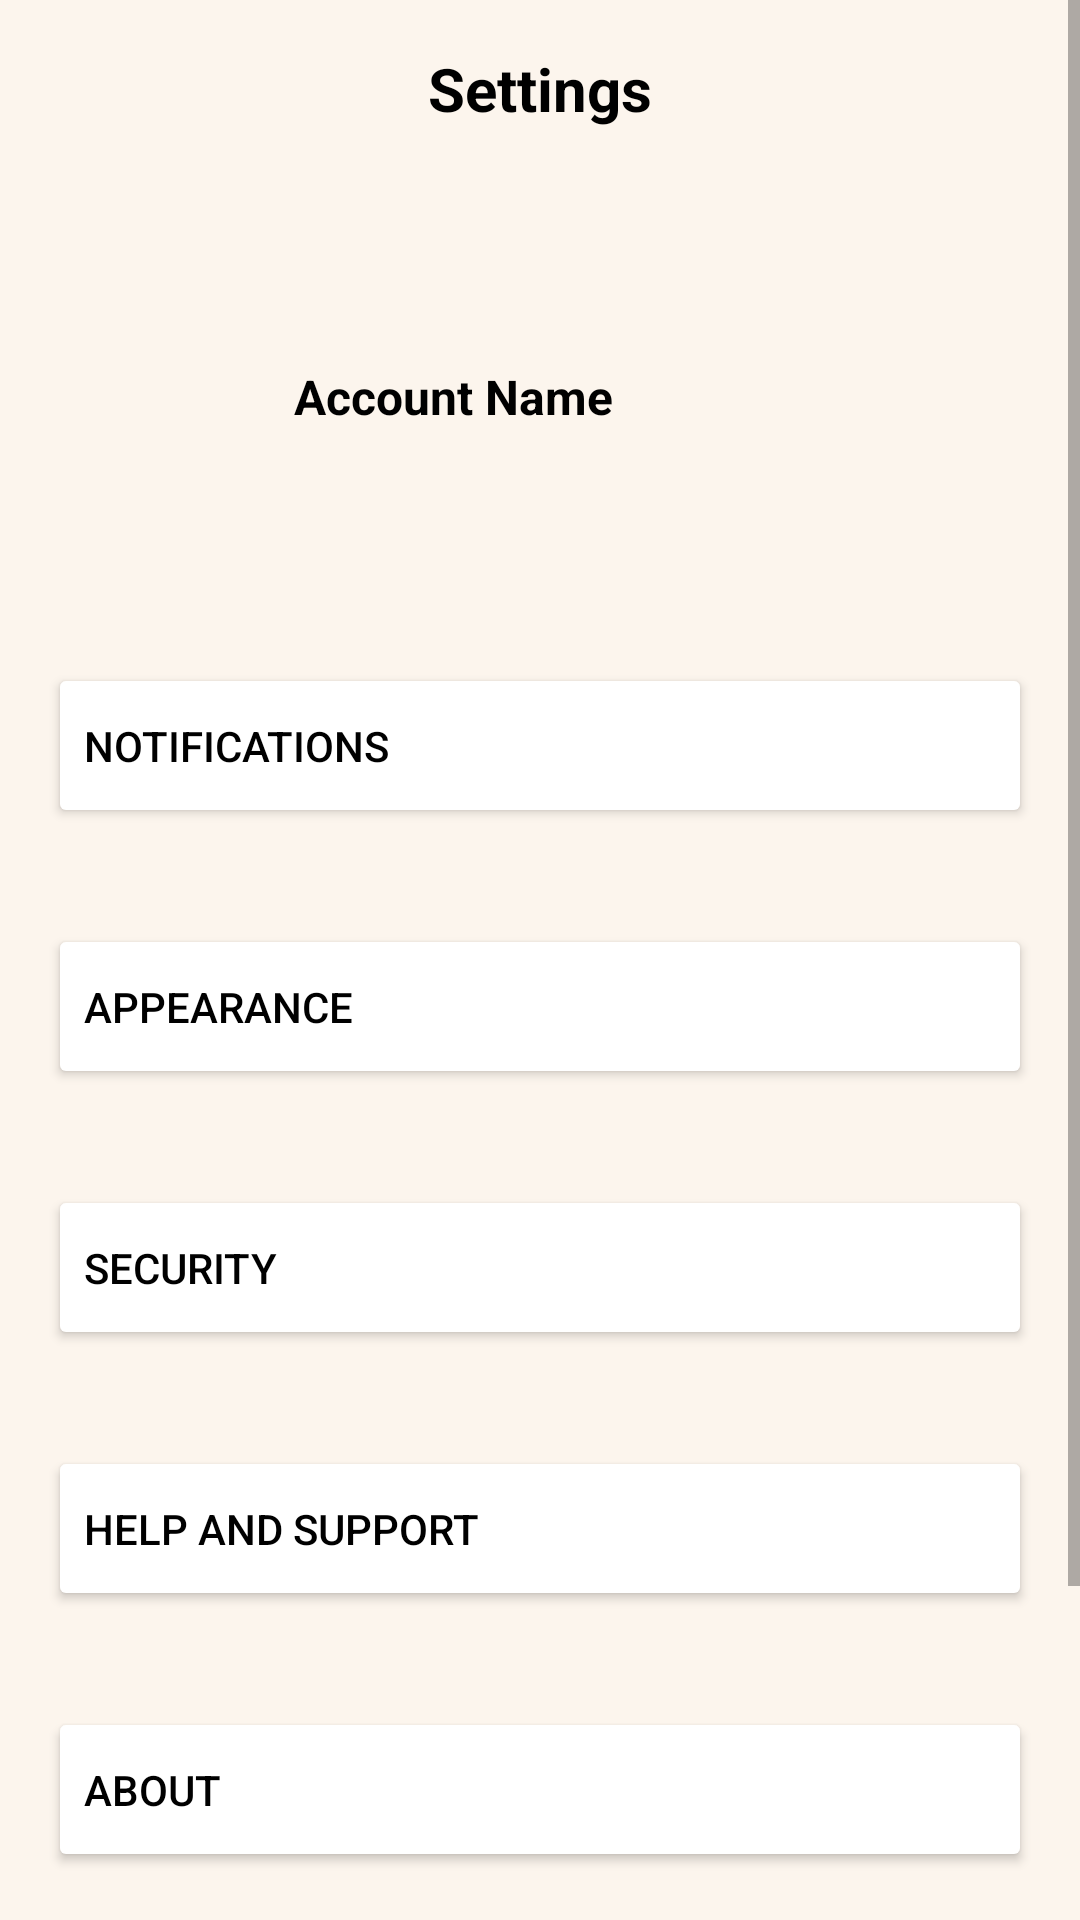

This screen was rendered from an Android layout file. Write that file and the resources it references.
<!-- AndroidManifest.xml: application theme Theme.BotNavBar -->
<!-- res/layout/fragment_set.xml -->
<?xml version="1.0" encoding="utf-8"?>
<ScrollView xmlns:android="http://schemas.android.com/apk/res/android"
    xmlns:app="http://schemas.android.com/apk/res-auto"
    xmlns:tools="http://schemas.android.com/tools"
    android:layout_width="match_parent"
    android:layout_height="match_parent"
    android:background="@color/app_background">

    <androidx.constraintlayout.widget.ConstraintLayout
        android:layout_width="match_parent"
        android:layout_height="wrap_content">

        <TextView
            android:id="@+id/label_text"
            android:layout_width="match_parent"
            android:layout_height="wrap_content"
            android:layout_marginTop="16dp"
            android:text="Settings"
            android:textAlignment="center"
            android:textColor="@color/black"
            android:textSize="20sp"
            android:textStyle="bold"
            app:layout_constraintStart_toStartOf="parent"
            app:layout_constraintTop_toTopOf="parent" />

        <ImageView
            android:id="@+id/user_image"
            android:layout_width="50dp"
            android:layout_height="50dp"
            android:layout_marginStart="16dp"
            android:layout_marginTop="64dp"
            android:background="@drawable/icon"
            app:layout_constraintStart_toStartOf="parent"
            app:layout_constraintTop_toBottomOf="@id/label_text" />

        <TextView
            android:id="@+id/user_text"
            android:layout_width="wrap_content"
            android:layout_height="wrap_content"
            android:layout_marginStart="32dp"
            android:text="Account Name"
            android:textColor="@color/black"
            android:textSize="16sp"
            android:textStyle="bold"
            app:layout_constraintBottom_toBottomOf="@id/user_image"
            app:layout_constraintStart_toEndOf="@id/user_image"
            app:layout_constraintTop_toTopOf="@id/user_image" />

        <Button
            android:id="@+id/notifications_button"
            android:layout_width="0dp"
            android:layout_height="55dp"
            android:layout_marginStart="16dp"
            android:layout_marginTop="64dp"
            android:layout_marginEnd="16dp"
            android:backgroundTint="@color/white"
            android:drawableEnd="@drawable/baseline_navigate_next_24"
            android:text="Notifications"
            android:textAlignment="textStart"
            android:textColor="@color/black"
            app:layout_constraintEnd_toEndOf="parent"
            app:layout_constraintStart_toStartOf="parent"
            app:layout_constraintTop_toBottomOf="@id/user_image" />

        <Button
            android:id="@+id/appearance_button"
            android:layout_width="0dp"
            android:layout_height="55dp"
            android:layout_marginStart="16dp"
            android:layout_marginTop="32dp"
            android:layout_marginEnd="16dp"
            android:backgroundTint="@color/white"
            android:drawableEnd="@drawable/baseline_navigate_next_24"
            android:text="Appearance"
            android:textAlignment="textStart"
            android:textColor="@color/black"
            app:layout_constraintEnd_toEndOf="parent"
            app:layout_constraintStart_toStartOf="parent"
            app:layout_constraintTop_toBottomOf="@id/notifications_button" />

        <Button
            android:id="@+id/security_button"
            android:layout_width="0dp"
            android:layout_height="55dp"
            android:layout_marginStart="16dp"
            android:layout_marginTop="32dp"
            android:layout_marginEnd="16dp"
            android:backgroundTint="@color/white"
            android:drawableEnd="@drawable/baseline_navigate_next_24"
            android:text="Security"
            android:textAlignment="textStart"
            android:textColor="@color/black"
            app:layout_constraintEnd_toEndOf="parent"
            app:layout_constraintStart_toStartOf="parent"
            app:layout_constraintTop_toBottomOf="@id/appearance_button" />

        <Button
            android:id="@+id/support_button"
            android:layout_width="0dp"
            android:layout_height="55dp"
            android:layout_marginStart="16dp"
            android:layout_marginTop="32dp"
            android:layout_marginEnd="16dp"
            android:backgroundTint="@color/white"
            android:drawableEnd="@drawable/baseline_navigate_next_24"
            android:text="Help And Support"
            android:textAlignment="textStart"
            android:textColor="@color/black"
            app:layout_constraintEnd_toEndOf="parent"
            app:layout_constraintStart_toStartOf="parent"
            app:layout_constraintTop_toBottomOf="@id/security_button" />

        <Button
            android:id="@+id/about_button"
            android:layout_width="0dp"
            android:layout_height="55dp"
            android:layout_marginStart="16dp"
            android:layout_marginTop="32dp"
            android:layout_marginEnd="16dp"
            android:backgroundTint="@color/white"
            android:drawableEnd="@drawable/baseline_navigate_next_24"
            android:text="About"
            android:textAlignment="textStart"
            android:textColor="@color/black"
            app:layout_constraintEnd_toEndOf="parent"
            app:layout_constraintStart_toStartOf="parent"
            app:layout_constraintTop_toBottomOf="@id/support_button" />

        <Button
            android:id="@+id/logOut_button"
            android:layout_width="0dp"
            android:layout_height="55dp"
            android:layout_marginEnd="16dp"
            android:layout_marginBottom="32dp"
            android:backgroundTint="@color/white"
            android:drawableEnd="@drawable/baseline_navigate_next_24"
            android:text="Log Out"
            android:textAlignment="textStart"
            android:textColor="@color/black"
            app:layout_constraintTop_toBottomOf="@id/about_button"
            android:layout_marginTop="64dp"
            app:layout_constraintBottom_toBottomOf="parent"
            app:layout_constraintEnd_toEndOf="parent" />

    </androidx.constraintlayout.widget.ConstraintLayout>

</ScrollView>
<!-- resources referenced by this layout -->
<resources>
  <color name="app_background">#FCF5ED</color>
  <color name="black">#FF000000</color>
  <color name="white">#FFFFFFFF</color>
  <style name="Theme.BotNavBar" parent="Theme.MaterialComponents.DayNight.NoActionBar">
          
          <item name="colorPrimary">@color/purple_500</item>
          <item name="colorPrimaryVariant">@color/purple_700</item>
          <item name="colorOnPrimary">@color/white</item>
          
          <item name="colorSecondary">@color/teal_200</item>
          <item name="colorSecondaryVariant">@color/teal_700</item>
          <item name="colorOnSecondary">@color/black</item>
          
          <item name="android:statusBarColor">@color/golden</item>
          <item name="android:navigationBarColor">@color/golden</item>
          
      </style>
  <color name="purple_500">#FF6200EE</color>
  <color name="purple_700">#FF3700B3</color>
  <color name="teal_200">#FF03DAC5</color>
  <color name="teal_700">#FF018786</color>
  <color name="golden">#F4BF96</color>
</resources>
